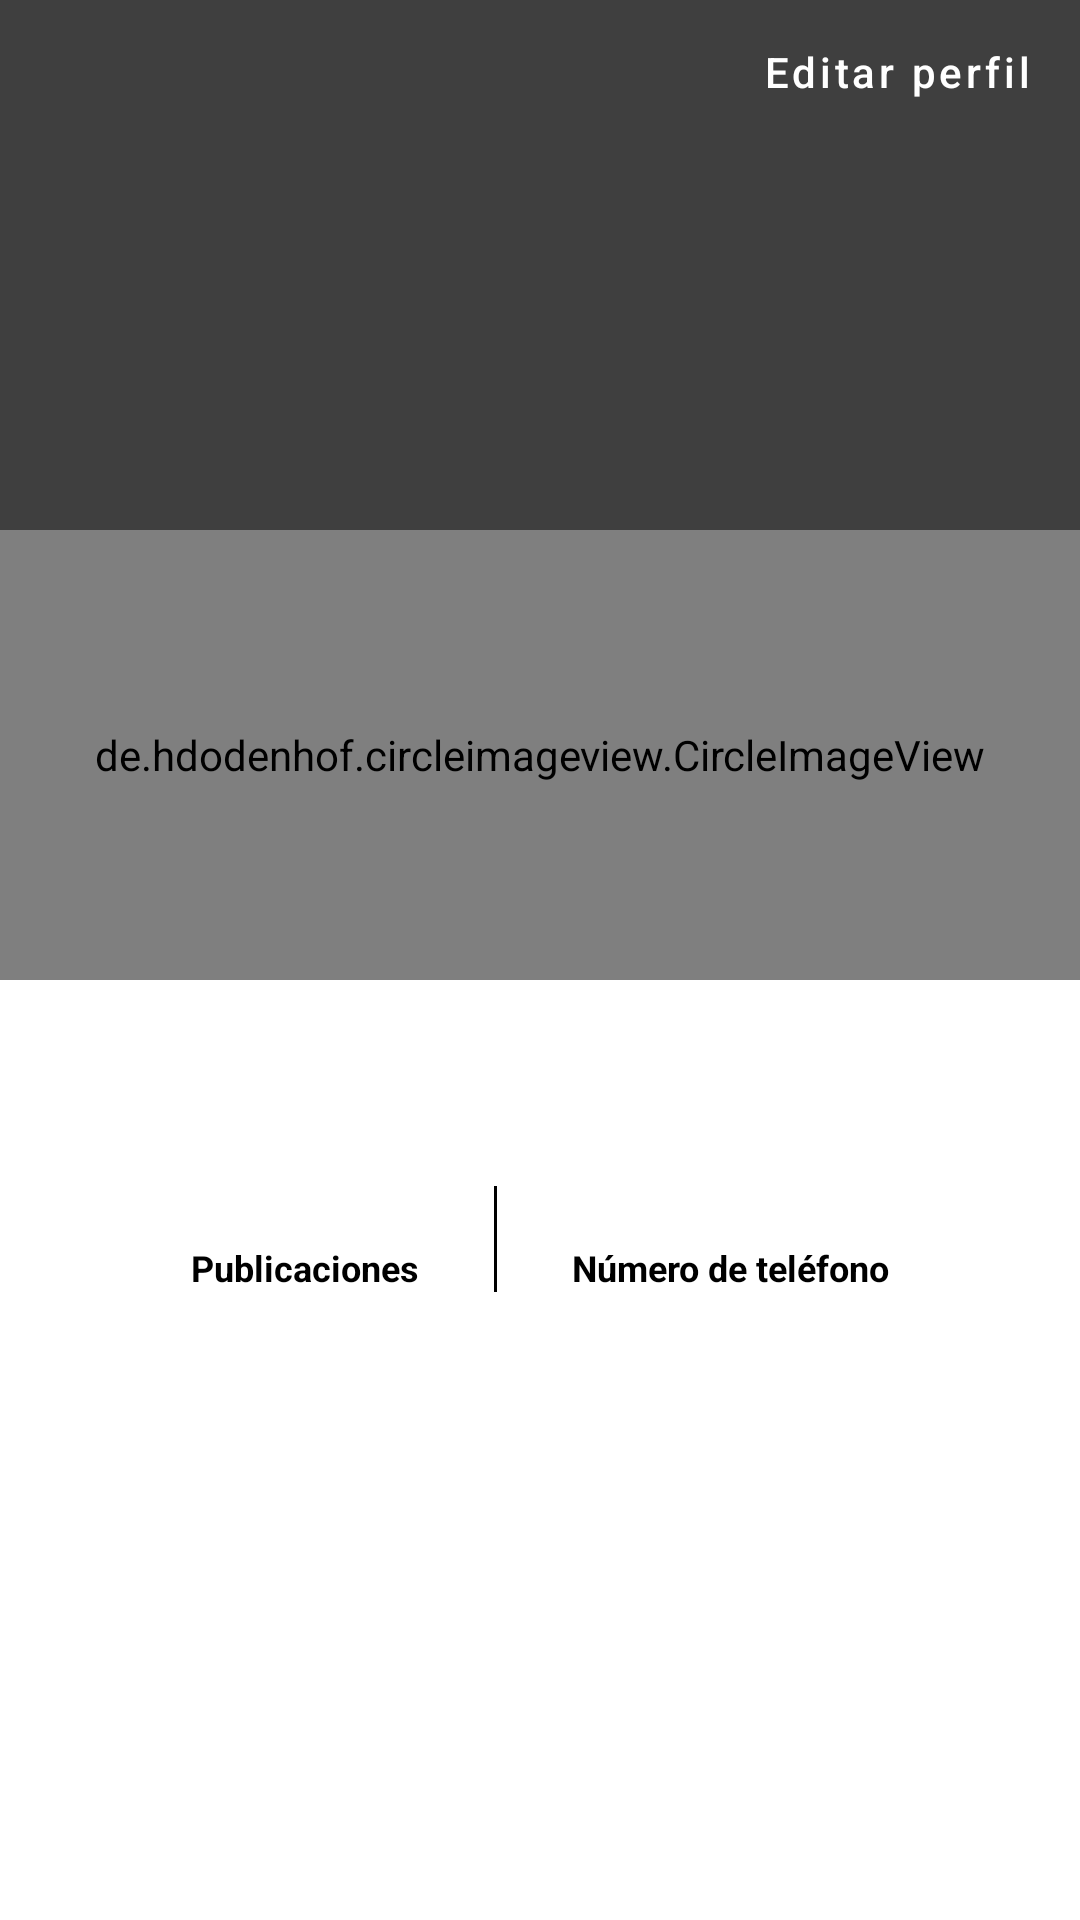

Write the Android layout XML for this screen, with the resource values it uses.
<!-- AndroidManifest.xml: application theme Theme.Blueshare -->
<!-- res/layout/fragment_profile.xml -->
<?xml version="1.0" encoding="utf-8"?>
<androidx.coordinatorlayout.widget.CoordinatorLayout xmlns:android="http://schemas.android.com/apk/res/android"
    xmlns:app="http://schemas.android.com/apk/res-auto"
    xmlns:tools="http://schemas.android.com/tools"
    android:layout_width="match_parent"
    android:layout_height="match_parent"
    tools:context=".fragments.ProfileFragment">

    <com.google.android.material.appbar.AppBarLayout
        android:layout_width="match_parent"
        android:layout_height="wrap_content"
        android:theme="@style/ThemeOverlay.MaterialComponents.Dark.ActionBar">

        <com.google.android.material.appbar.CollapsingToolbarLayout
            android:layout_width="match_parent"
            android:layout_height="wrap_content"
            app:layout_scrollFlags="scroll|exitUntilCollapsed">

            <androidx.constraintlayout.widget.ConstraintLayout
                android:layout_width="match_parent"
                android:layout_height="wrap_content"
                android:background="@color/colorAccent">

                <View
                    android:id="@+id/view"
                    android:layout_width="match_parent"
                    android:layout_height="250dp"
                    android:alpha="0.75"
                    android:background="@color/black"
                    app:layout_constraintEnd_toEndOf="parent"
                    app:layout_constraintStart_toStartOf="parent"
                    app:layout_constraintTop_toTopOf="parent" />

                <com.google.android.material.imageview.ShapeableImageView
                    android:id="@+id/imageViewCover"
                    android:layout_width="match_parent"
                    android:layout_height="250dp"
                    android:scaleType="centerCrop"
                    android:transitionName="@string/transitionname_picture"
                    app:layout_collapseMode="parallax"
                    app:layout_constraintEnd_toEndOf="parent"
                    app:layout_constraintStart_toStartOf="parent"
                    app:layout_constraintTop_toTopOf="parent" />

                <androidx.constraintlayout.widget.Guideline
                    android:id="@+id/guideline"
                    android:layout_width="wrap_content"
                    android:layout_height="wrap_content"
                    android:orientation="horizontal"
                    app:layout_constraintGuide_percent="0.41" />

                <de.hdodenhof.circleimageview.CircleImageView
                    android:id="@+id/circleImageProfile"
                    android:layout_width="match_parent"
                    android:layout_height="150dp"
                    android:src="@drawable/ic_person"
                    app:civ_border_color="@color/colorAccent"
                    app:civ_border_width="5dp"
                    app:civ_circle_background_color="@color/grayLight"
                    app:layout_constraintBottom_toTopOf="@id/linearLayoutMyInfo"
                    app:layout_constraintEnd_toEndOf="parent"
                    app:layout_constraintStart_toStartOf="parent"
                    app:layout_constraintTop_toBottomOf="@id/guideline" />

                <LinearLayout
                    android:id="@+id/linearLayoutMyInfo"
                    android:layout_width="wrap_content"
                    android:layout_height="wrap_content"
                    android:layout_gravity="bottom"
                    android:gravity="center"
                    android:orientation="vertical"
                    app:layout_constraintBottom_toBottomOf="parent"
                    app:layout_constraintEnd_toEndOf="parent"
                    app:layout_constraintStart_toStartOf="parent"
                    app:layout_constraintTop_toBottomOf="@id/circleImageProfile">

                    <LinearLayout
                        android:layout_width="match_parent"
                        android:layout_height="wrap_content"
                        android:gravity="center"
                        android:orientation="vertical">

                        <com.google.android.material.textview.MaterialTextView
                            android:id="@+id/textViewUsername"
                            android:layout_width="wrap_content"
                            android:layout_height="wrap_content"
                            android:textColor="@color/black"
                            android:textSize="20sp"
                            android:textStyle="bold" />

                        <com.google.android.material.textview.MaterialTextView
                            android:id="@+id/textViewEmail"
                            android:layout_width="wrap_content"
                            android:layout_height="wrap_content"
                            android:layout_marginTop="10dp"
                            android:textColor="@color/black"
                            android:textSize="16sp" />
                    </LinearLayout>

                    <HorizontalScrollView
                        android:id="@+id/horizontalScroll"
                        android:layout_width="wrap_content"
                        android:layout_height="wrap_content">

                        <LinearLayout
                            android:layout_width="wrap_content"
                            android:layout_height="wrap_content"
                            android:layout_marginTop="10dp"
                            android:gravity="center"
                            android:orientation="horizontal">

                            <LinearLayout
                                android:layout_width="wrap_content"
                                android:layout_height="wrap_content"
                                android:layout_marginEnd="25dp"
                                android:gravity="center"
                                android:orientation="vertical">

                                <com.google.android.material.textview.MaterialTextView
                                    android:id="@+id/textViewPostNumber"
                                    android:layout_width="wrap_content"
                                    android:layout_height="wrap_content"
                                    android:textColor="@color/black"
                                    android:textSize="14sp" />

                                <com.google.android.material.textview.MaterialTextView
                                    android:layout_width="wrap_content"
                                    android:layout_height="wrap_content"
                                    android:text="@string/posts"
                                    android:textColor="@color/black"
                                    android:textSize="12sp"
                                    android:textStyle="bold" />
                            </LinearLayout>

                            <View
                                android:layout_width="1dp"
                                android:layout_height="match_parent"
                                android:background="@color/black" />

                            <LinearLayout
                                android:layout_width="wrap_content"
                                android:layout_height="wrap_content"
                                android:layout_marginStart="25dp"
                                android:gravity="center"
                                android:orientation="vertical">

                                <com.google.android.material.textview.MaterialTextView
                                    android:id="@+id/textViewPhone"
                                    android:layout_width="wrap_content"
                                    android:layout_height="wrap_content"
                                    android:textColor="@color/black"
                                    android:textSize="14sp" />

                                <com.google.android.material.textview.MaterialTextView
                                    android:layout_width="wrap_content"
                                    android:layout_height="wrap_content"
                                    android:text="@string/phone"
                                    android:textColor="@color/black"
                                    android:textSize="12sp"
                                    android:textStyle="bold" />
                            </LinearLayout>
                        </LinearLayout>
                    </HorizontalScrollView>
                </LinearLayout>

                <com.google.android.material.button.MaterialButton
                    android:id="@+id/btnGoToEditProfile"
                    android:layout_width="wrap_content"
                    android:layout_height="wrap_content"
                    android:background="@android:color/transparent"
                    android:text="@string/editProfile"
                    android:textAllCaps="false"
                    android:textColor="@color/white"
                    app:icon="@drawable/ic_edit"
                    app:iconTint="@color/white"
                    app:layout_constraintEnd_toEndOf="parent"
                    app:layout_constraintHorizontal_bias="1.0"
                    app:layout_constraintStart_toStartOf="parent"
                    app:layout_constraintTop_toTopOf="parent" />
            </androidx.constraintlayout.widget.ConstraintLayout>
        </com.google.android.material.appbar.CollapsingToolbarLayout>
    </com.google.android.material.appbar.AppBarLayout>

    <androidx.core.widget.NestedScrollView
        android:layout_width="match_parent"
        android:layout_height="match_parent"
        android:layout_marginTop="10dp"
        app:layout_behavior="@string/appbar_scrolling_view_behavior">

        <LinearLayout
            android:layout_width="match_parent"
            android:layout_height="match_parent"
            android:orientation="vertical">

            <com.google.android.material.textview.MaterialTextView
                android:id="@+id/textViewPostExist"
                android:layout_width="wrap_content"
                android:layout_height="wrap_content"
                android:layout_marginStart="20dp"
                android:layout_marginTop="5dp"
                android:layout_marginBottom="10dp"
                android:textSize="20sp" />

            <androidx.recyclerview.widget.RecyclerView
                android:id="@+id/recyclerViewMyPost"
                android:layout_width="match_parent"
                android:layout_height="match_parent"
                app:layout_behavior="com.google.android.material.appbar.AppBarLayout$ScrollingViewBehavior" />
        </LinearLayout>
    </androidx.core.widget.NestedScrollView>
</androidx.coordinatorlayout.widget.CoordinatorLayout>
<!-- resources referenced by this layout -->
<resources>
  <color name="black">#000000</color>
  <color name="colorAccent">#FFFFFF</color>
  <color name="grayLight">#F1EFEF</color>
  <color name="white">#FFFFFF</color>
  <string name="editProfile">Editar perfil</string>
  <string name="phone">Número de teléfono</string>
  <string name="posts">Publicaciones</string>
  <string name="transitionname_picture">transitionnamepicture</string>
  <style name="Theme.Blueshare" parent="Theme.MaterialComponents.Light.NoActionBar">
          
          <item name="colorPrimary">@color/colorPrimary</item>
          <item name="colorPrimaryVariant">@color/colorPrimaryDark</item>
          <item name="colorOnPrimary">@color/colorAccent</item>
          
          <item name="colorSecondary">@color/colorPrimary</item>
          <item name="colorSecondaryVariant">@color/colorPrimaryDark</item>
          <item name="colorOnSecondary">@color/colorAccent</item>
          
          <item name="android:statusBarColor" tools:targetApi="l">?attr/colorPrimaryVariant</item>
          
          <item name="android:windowActivityTransitions">true</item>
      </style>
  <color name="colorPrimary">#1876f2</color>
  <color name="colorPrimaryDark">#1876f2</color>
</resources>
